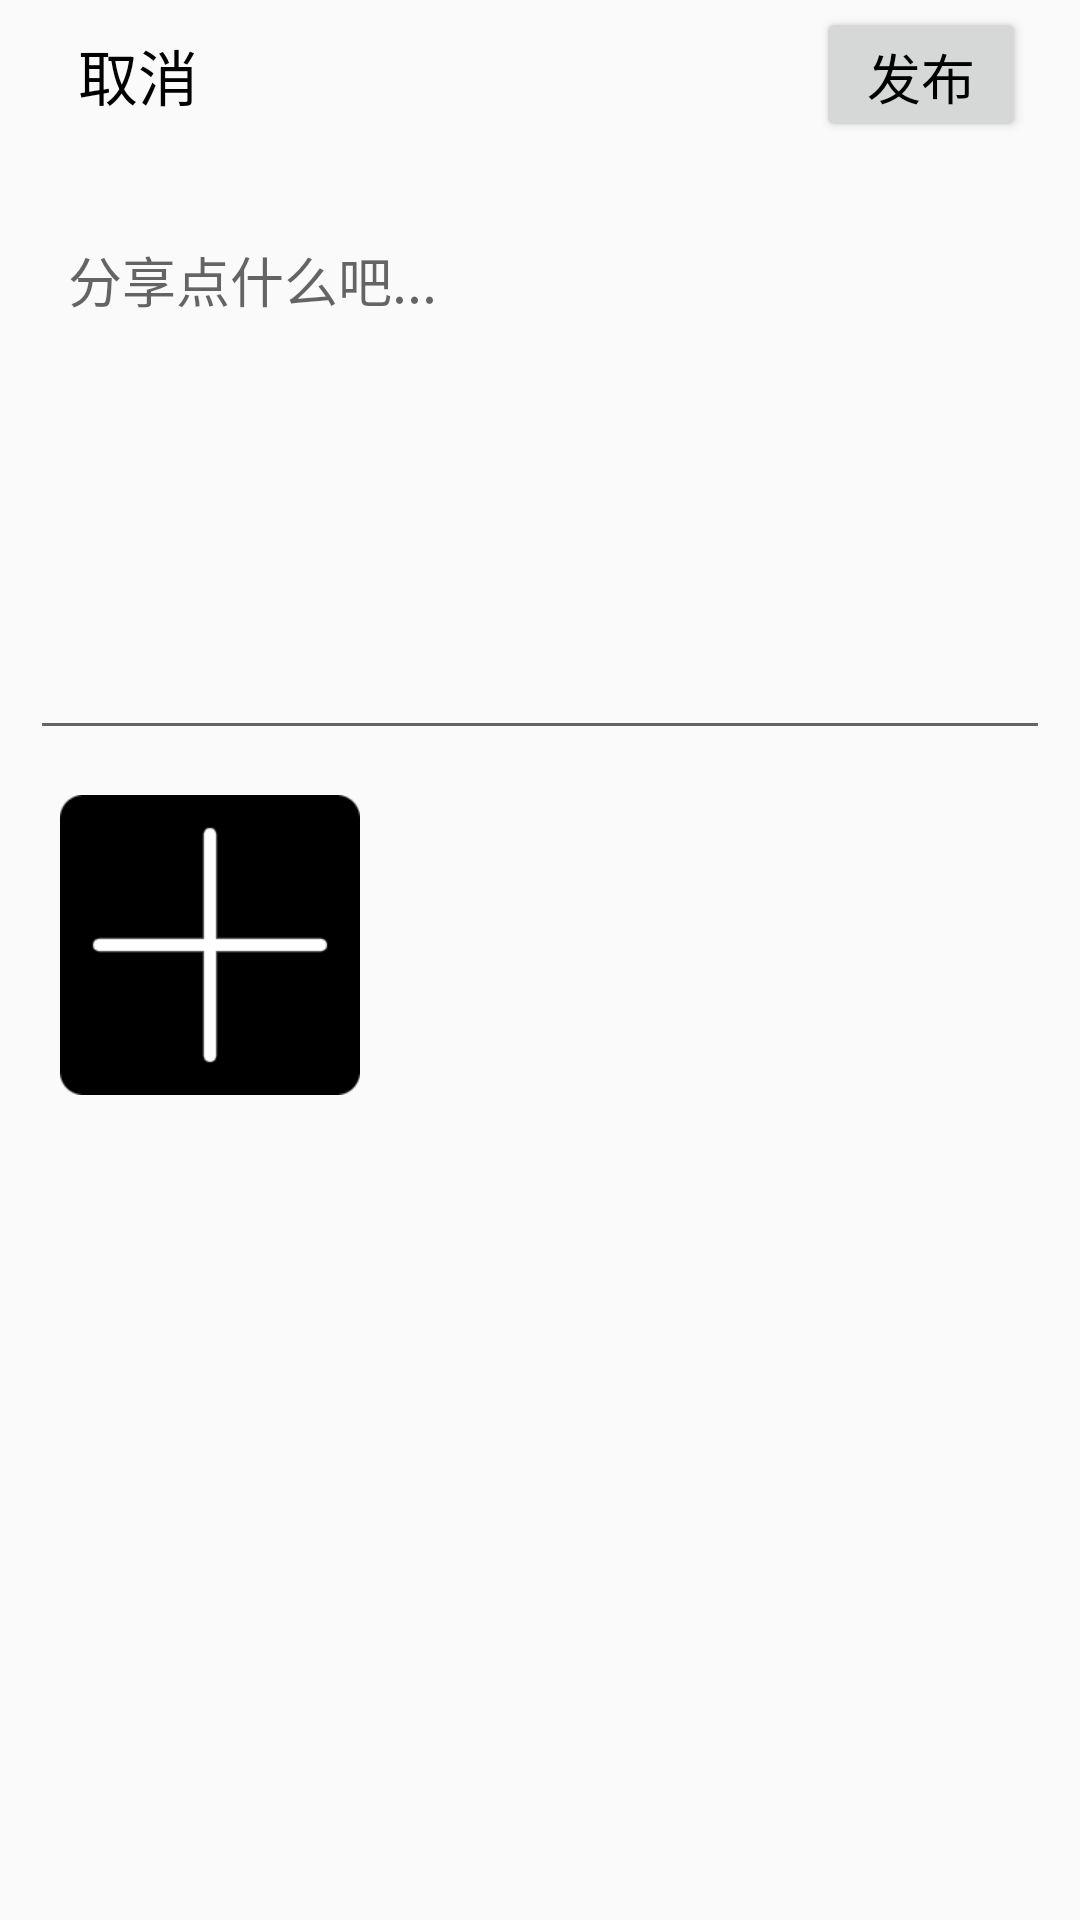

This screen was rendered from an Android layout file. Write that file and the resources it references.
<!-- AndroidManifest.xml: application theme AppTheme -->
<!-- res/layout/activity_temp.xml -->
<?xml version="1.0" encoding="utf-8"?>
<RelativeLayout xmlns:android="http://schemas.android.com/apk/res/android"
    xmlns:app="http://schemas.android.com/apk/res-auto"
    xmlns:tools="http://schemas.android.com/tools"
    android:layout_width="match_parent"
    android:layout_height="match_parent"
    tools:context=".TempActivity">

    <android.support.v7.widget.Toolbar
        android:id="@+id/toolbar"
        android:layout_width="match_parent"
        android:layout_height="50dp"
        android:layout_alignParentTop="true"
        android:minHeight="100dp"
        app:titleTextAppearance="@style/Toolbar.TitleText"
        app:layout_collapseMode="pin">

        <RelativeLayout
            android:layout_width="match_parent"
            android:layout_height="50dp"
            android:layout_marginEnd="18dp"
            android:orientation="horizontal">
            <TextView
                android:id="@+id/tv_cancel_post"
                android:layout_width="60dp"
                android:layout_height="40dp"
                android:layout_alignParentStart="true"
                android:layout_centerVertical="true"
                android:text="取消"
                android:textSize="20sp"
                android:textColor="#000000"
                android:gravity="center"/>
            <Button
                android:id="@+id/btn_post_post"
                android:layout_width="70dp"
                android:layout_height="45dp"
                android:layout_gravity="center"
                android:layout_centerVertical="true"
                android:layout_alignParentEnd="true"
                android:text="发布"
                android:textColor="#000000"
                android:textSize="18sp"/>

        </RelativeLayout>
    </android.support.v7.widget.Toolbar>
    <EditText
        android:id="@+id/et_content_post"
        android:layout_width="match_parent"
        android:layout_height="180dp"
        android:layout_marginTop="70dp"
        android:layout_marginStart="10dp"
        android:layout_marginEnd="10dp"
        android:hint="  分享点什么吧..."
        android:gravity="start|top"
        android:inputType="textMultiLine"/>
    <LinearLayout
        android:layout_width="match_parent"
        android:layout_height="wrap_content"
        android:layout_below="@+id/et_content_post"
        android:layout_marginStart="5dp"
        android:layout_marginEnd="5dp"
        android:padding="5dp"
        android:orientation="vertical">

        <LinearLayout
            android:layout_width="match_parent"
            android:layout_height="120dp"
            android:orientation="horizontal">
            <ImageButton
                android:id="@+id/ibtn_addimage_post"
                android:layout_width="100dp"
                android:layout_height="100dp"
                android:layout_gravity="center_vertical"
                android:layout_marginStart="10dp"
                android:background="@drawable/ic_addimage"/>
        </LinearLayout>


    </LinearLayout>



</RelativeLayout>
<!-- resources referenced by this layout -->
<resources>
  <!-- drawable ic_addimage: png bitmap (drawable, 2846 bytes) -->
  <style name="Toolbar.TitleText" parent="TextAppearance.Widget.AppCompat.Toolbar.Title">
          <item name="android:textSize">20sp</item>
          <item name="android:textColor">#000000</item>
      </style>
  <style name="AppTheme" parent="Theme.AppCompat.Light.NoActionBar">
          
          <item name="colorPrimary">@color/primary</item>
          <item name="colorPrimaryDark">@color/primary_dark</item>
          <item name="colorAccent">@color/accent</item>
          <item name="android:icon">@color/icons</item>
          <item name="android:divider">@color/divider</item>
      </style>
  <color name="primary">#9E9E9E</color>
  <color name="primary_dark">#616161</color>
  <color name="accent">#607D8B</color>
  <color name="icons">#212121</color>
  <color name="divider">#BDBDBD</color>
</resources>
